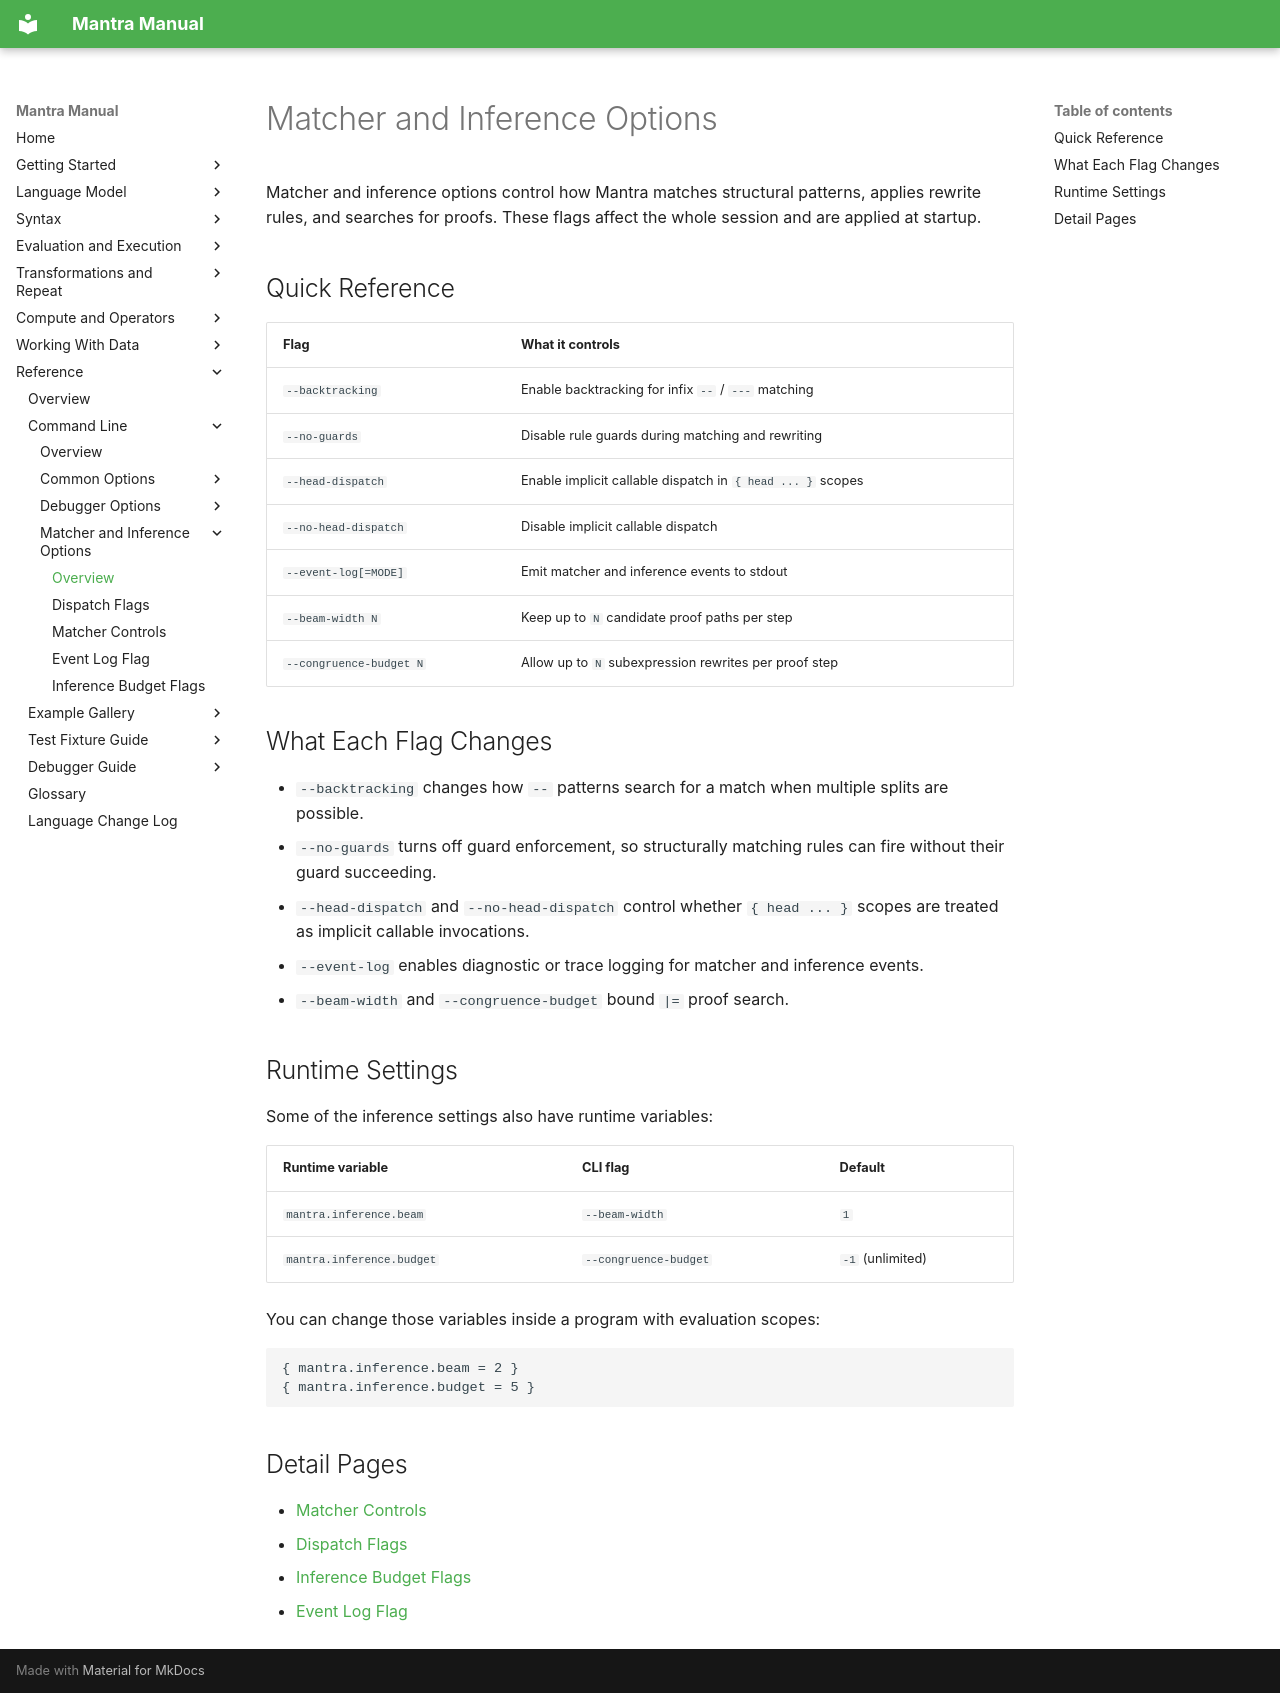

repository: longknot/mantra · page: reference/command-line/matcher-inference-options/index.html · generator: mkdocs

# Matcher and Inference Options

Matcher and inference options control how Mantra matches structural patterns,
applies rewrite rules, and searches for proofs. These flags affect the whole
session and are applied at startup.

## Quick Reference

| Flag | What it controls |
|---|---|
| `--backtracking` | Enable backtracking for infix `--` / `---` matching |
| `--no-guards` | Disable rule guards during matching and rewriting |
| `--head-dispatch` | Enable implicit callable dispatch in `{ head ... }` scopes |
| `--no-head-dispatch` | Disable implicit callable dispatch |
| `--event-log[=MODE]` | Emit matcher and inference events to stdout |
| `--beam-width N` | Keep up to `N` candidate proof paths per step |
| `--congruence-budget N` | Allow up to `N` subexpression rewrites per proof step |

## What Each Flag Changes

- `--backtracking` changes how `--` patterns search for a match when multiple
  splits are possible.
- `--no-guards` turns off guard enforcement, so structurally matching rules
  can fire without their guard succeeding.
- `--head-dispatch` and `--no-head-dispatch` control whether `{ head ... }`
  scopes are treated as implicit callable invocations.
- `--event-log` enables diagnostic or trace logging for matcher and inference
  events.
- `--beam-width` and `--congruence-budget` bound `|=` proof search.

## Runtime Settings

Some of the inference settings also have runtime variables:

| Runtime variable | CLI flag | Default |
|---|---|---|
| `mantra.inference.beam` | `--beam-width` | `1` |
| `mantra.inference.budget` | `--congruence-budget` | `-1` (unlimited) |

You can change those variables inside a program with evaluation scopes:

```mantra
{ mantra.inference.beam = 2 }
{ mantra.inference.budget = 5 }
```

## Detail Pages

- [Matcher Controls](matcher-inference-options/matcher-controls.md)
- [Dispatch Flags](matcher-inference-options/dispatch-flags.md)
- [Inference Budget Flags](matcher-inference-options/inference-budget-flags.md)
- [Event Log Flag](matcher-inference-options/event-log-flag.md)
